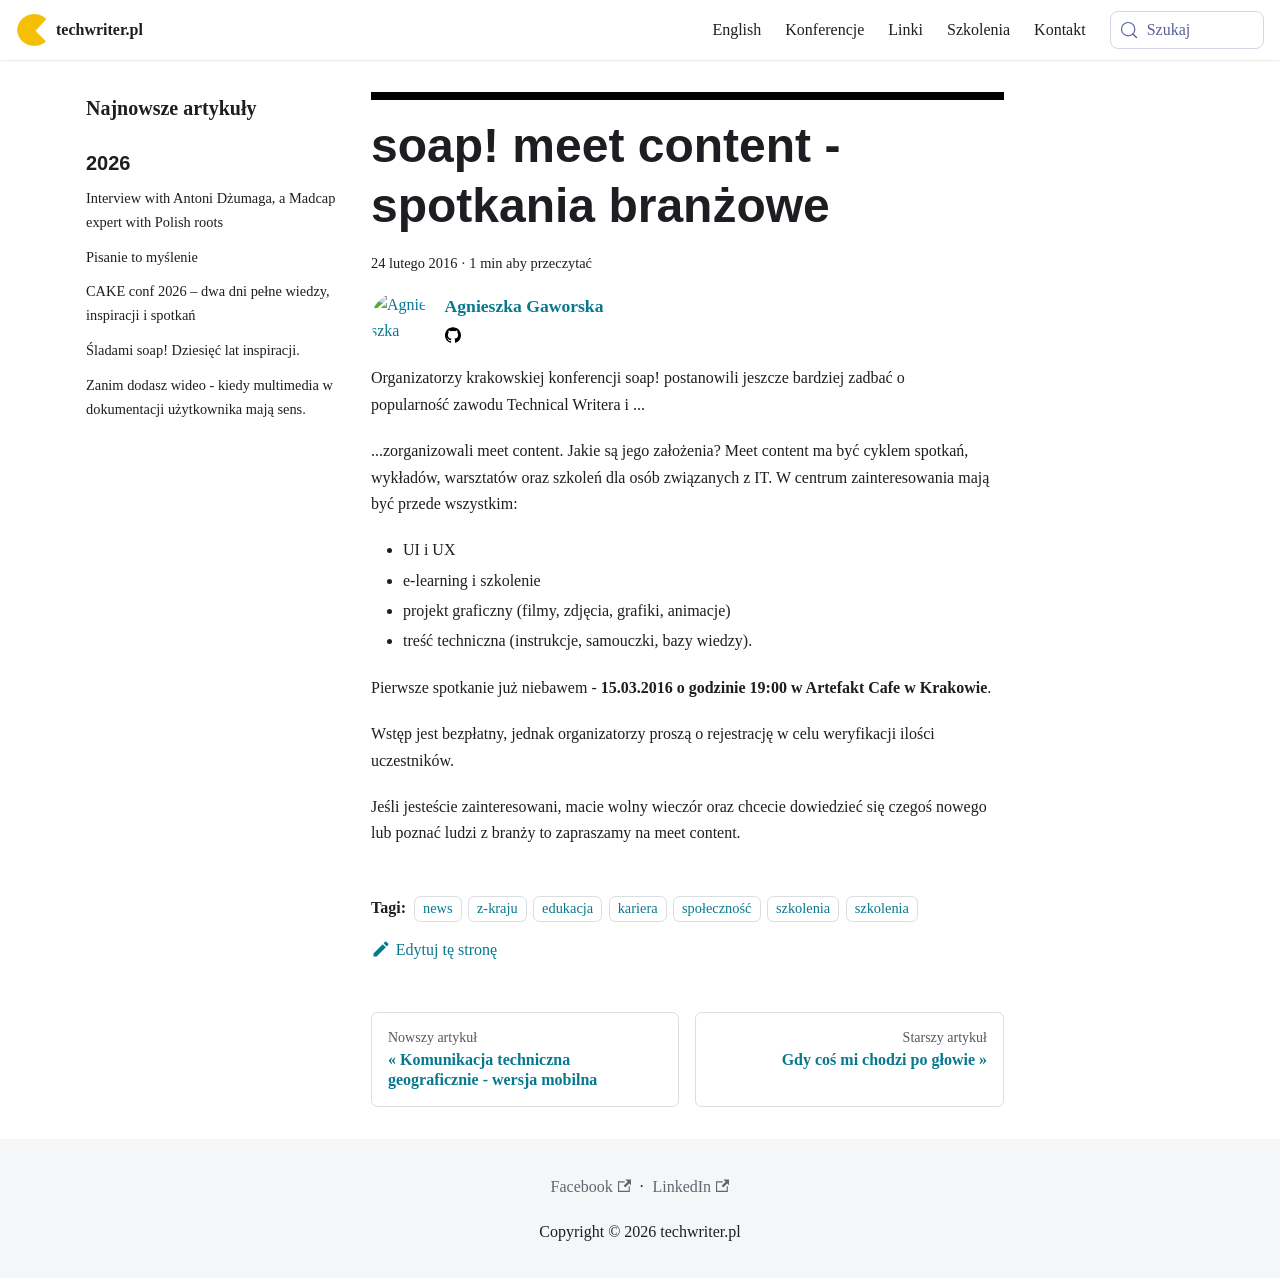

repository: techwriter-pl/techwriter-pl.github.io · page: soap-meet-content-spotkania-branzowe/index.html · generator: docusaurus

---
title: 'soap! meet content - spotkania branżowe'
authors: agnieszka
date: '2016-02-24'
tags:
  - 'news'
  - 'z-kraju'
  - 'edukacja'
  - 'kariera'
  - 'społeczność'
  - 'szkolenia'
  - 'szkolenia'
coverImage: 'soap_meet_content.png'
---

Organizatorzy krakowskiej konferencji soap! postanowili jeszcze bardziej zadbać
o popularność zawodu Technical Writera i ...

<!--truncate-->

...zorganizowali meet content. Jakie są jego założenia? Meet content ma
być cyklem spotkań, wykładów, warsztatów oraz szkoleń dla osób związanych z IT.
W centrum zainteresowania mają być przede wszystkim:

- UI i UX
- e-learning i szkolenie
- projekt graficzny (filmy, zdjęcia, grafiki, animacje)
- treść techniczna (instrukcje, samouczki, bazy wiedzy).

Pierwsze spotkanie już niebawem - **15.03.2016 o godzinie 19:00 w Artefakt Cafe
w Krakowie**.

Wstęp jest bezpłatny, jednak organizatorzy proszą o rejestrację w celu
weryfikacji ilości uczestników.

Jeśli jesteście zainteresowani, macie wolny wieczór oraz chcecie dowiedzieć się
czegoś nowego lub poznać ludzi z branży to zapraszamy na meet content.
